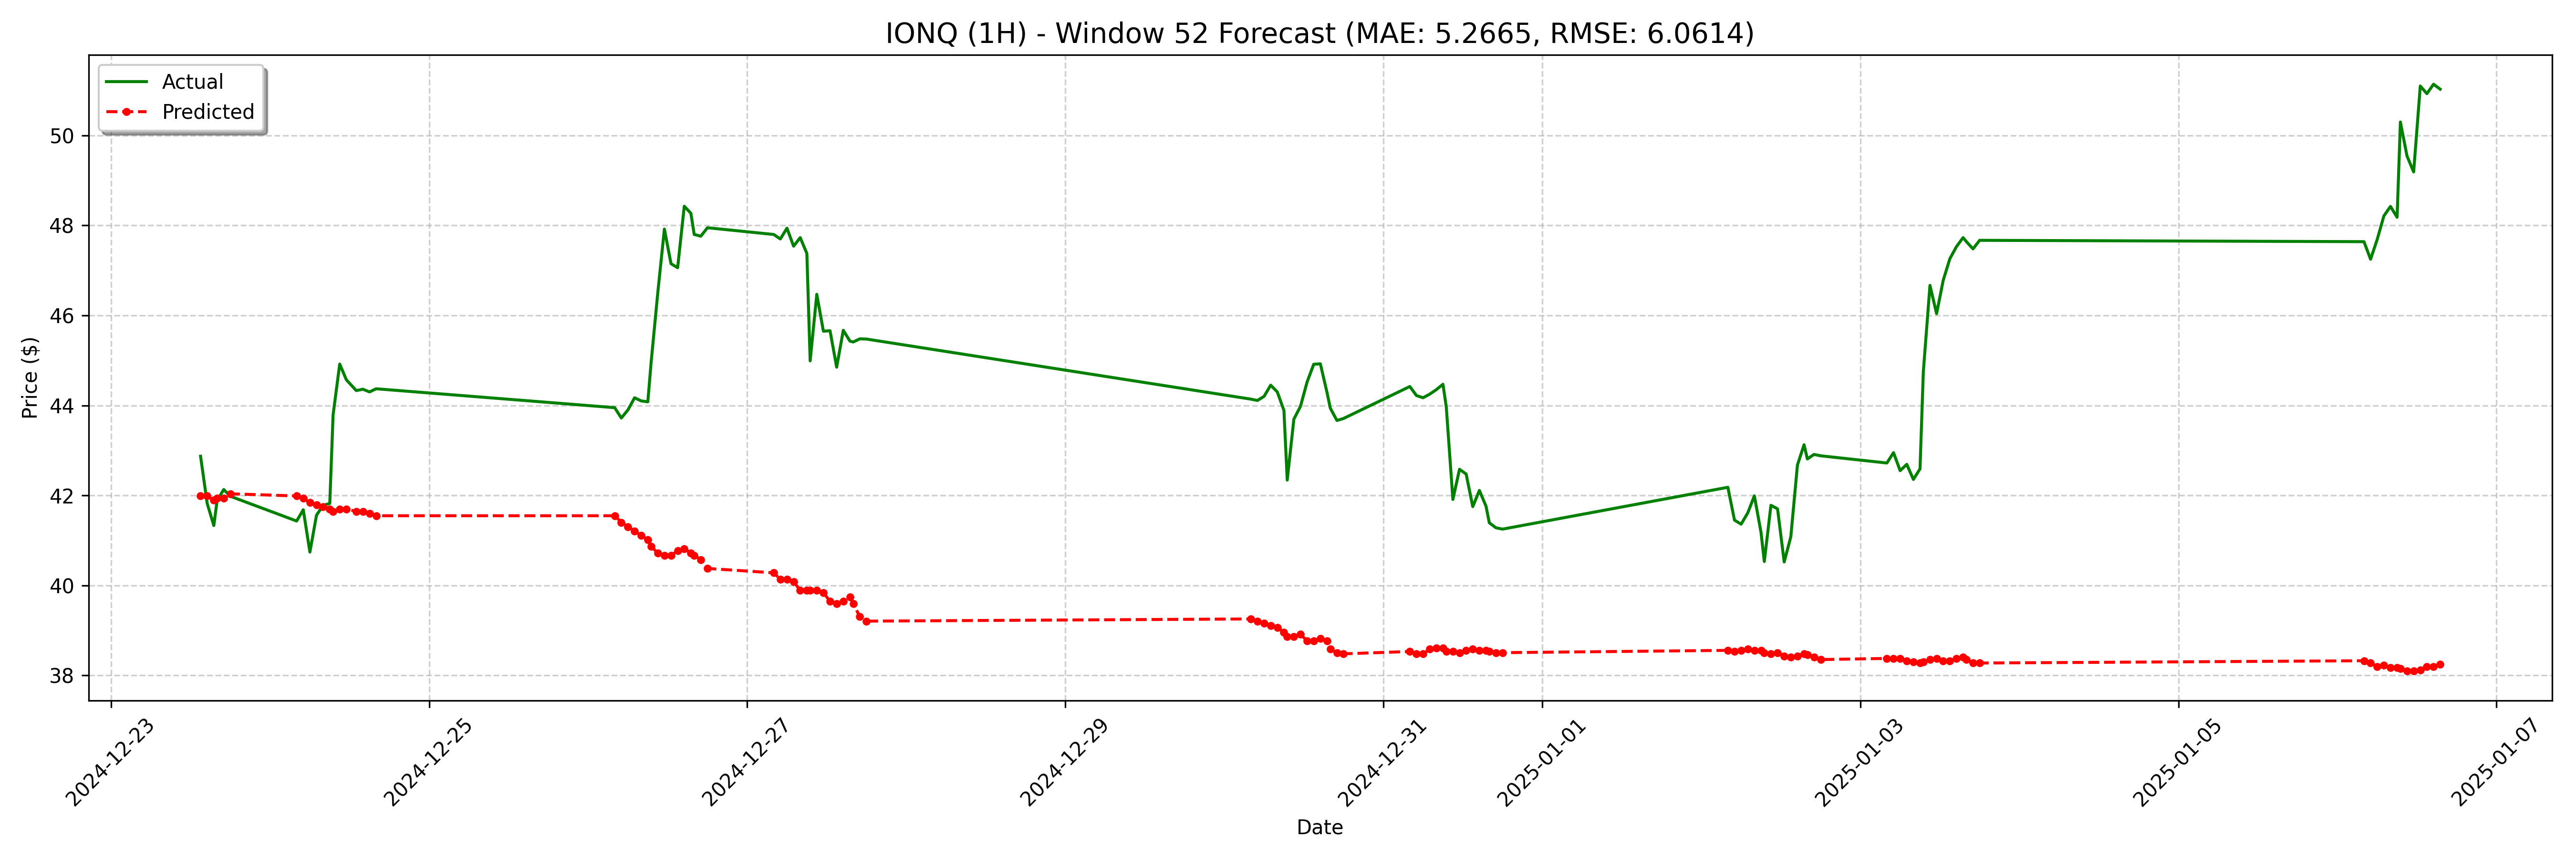

Data behind this chart, as committed beside it:
date, actual, forecast
2024-12-23 13:30:00-05:00, 42.87, 41.99
2024-12-23 14:30:00-05:00, 41.82, 41.99
2024-12-23 15:30:00-05:00, 41.33, 41.89
2024-12-23 16:00:00-05:00, 41.89, 41.94
2024-12-23 17:00:00-05:00, 42.13, 41.94
2024-12-23 18:00:00-05:00, 41.98, 42.04
2024-12-24 04:00:00-05:00, 41.43, 41.99
2024-12-24 05:00:00-05:00, 41.68, 41.94
2024-12-24 06:00:00-05:00, 40.74, 41.84
2024-12-24 07:00:00-05:00, 41.56, 41.79
2024-12-24 08:00:00-05:00, 41.78, 41.74
2024-12-24 09:00:00-05:00, 41.82, 41.69
2024-12-24 09:30:00-05:00, 43.79, 41.65
2024-12-24 10:30:00-05:00, 44.92, 41.69
2024-12-24 11:30:00-05:00, 44.57, 41.69
2024-12-24 13:00:00-05:00, 44.33, 41.65
2024-12-24 14:00:00-05:00, 44.36, 41.65
2024-12-24 15:00:00-05:00, 44.3, 41.6
2024-12-24 16:00:00-05:00, 44.37, 41.55
2024-12-26 04:00:00-05:00, 43.95, 41.55
2024-12-26 05:00:00-05:00, 43.72, 41.4
2024-12-26 06:00:00-05:00, 43.9, 41.3
2024-12-26 07:00:00-05:00, 44.17, 41.21
2024-12-26 08:00:00-05:00, 44.1, 41.11
2024-12-26 09:00:00-05:00, 44.08, 41.01
2024-12-26 09:30:00-05:00, 44.96, 40.86
2024-12-26 10:30:00-05:00, 46.5, 40.72
2024-12-26 11:30:00-05:00, 47.92, 40.67
2024-12-26 12:30:00-05:00, 47.15, 40.67
2024-12-26 13:30:00-05:00, 47.06, 40.77
2024-12-26 14:30:00-05:00, 48.43, 40.82
2024-12-26 15:30:00-05:00, 48.27, 40.72
2024-12-26 16:00:00-05:00, 47.8, 40.67
2024-12-26 17:00:00-05:00, 47.76, 40.57
2024-12-26 18:00:00-05:00, 47.95, 40.38
2024-12-27 04:00:00-05:00, 47.8, 40.28
2024-12-27 05:00:00-05:00, 47.7, 40.13
2024-12-27 06:00:00-05:00, 47.94, 40.13
2024-12-27 07:00:00-05:00, 47.54, 40.08
2024-12-27 08:00:00-05:00, 47.73, 39.89
2024-12-27 09:00:00-05:00, 47.38, 39.89
2024-12-27 09:30:00-05:00, 44.99, 39.89
2024-12-27 10:30:00-05:00, 46.47, 39.89
2024-12-27 11:30:00-05:00, 45.65, 39.84
2024-12-27 12:30:00-05:00, 45.66, 39.64
2024-12-27 13:30:00-05:00, 44.85, 39.6
2024-12-27 14:30:00-05:00, 45.67, 39.64
2024-12-27 15:30:00-05:00, 45.43, 39.74
2024-12-27 16:00:00-05:00, 45.41, 39.6
2024-12-27 17:00:00-05:00, 45.48, 39.3
2024-12-27 18:00:00-05:00, 45.48, 39.2
2024-12-30 04:00:00-05:00, 44.14, 39.25
2024-12-30 05:00:00-05:00, 44.11, 39.2
2024-12-30 06:00:00-05:00, 44.2, 39.16
2024-12-30 07:00:00-05:00, 44.45, 39.11
2024-12-30 08:00:00-05:00, 44.3, 39.06
2024-12-30 09:00:00-05:00, 43.89, 38.96
2024-12-30 09:30:00-05:00, 42.34, 38.86
2024-12-30 10:30:00-05:00, 43.69, 38.86
2024-12-30 11:30:00-05:00, 43.98, 38.91
... 68 more rows
